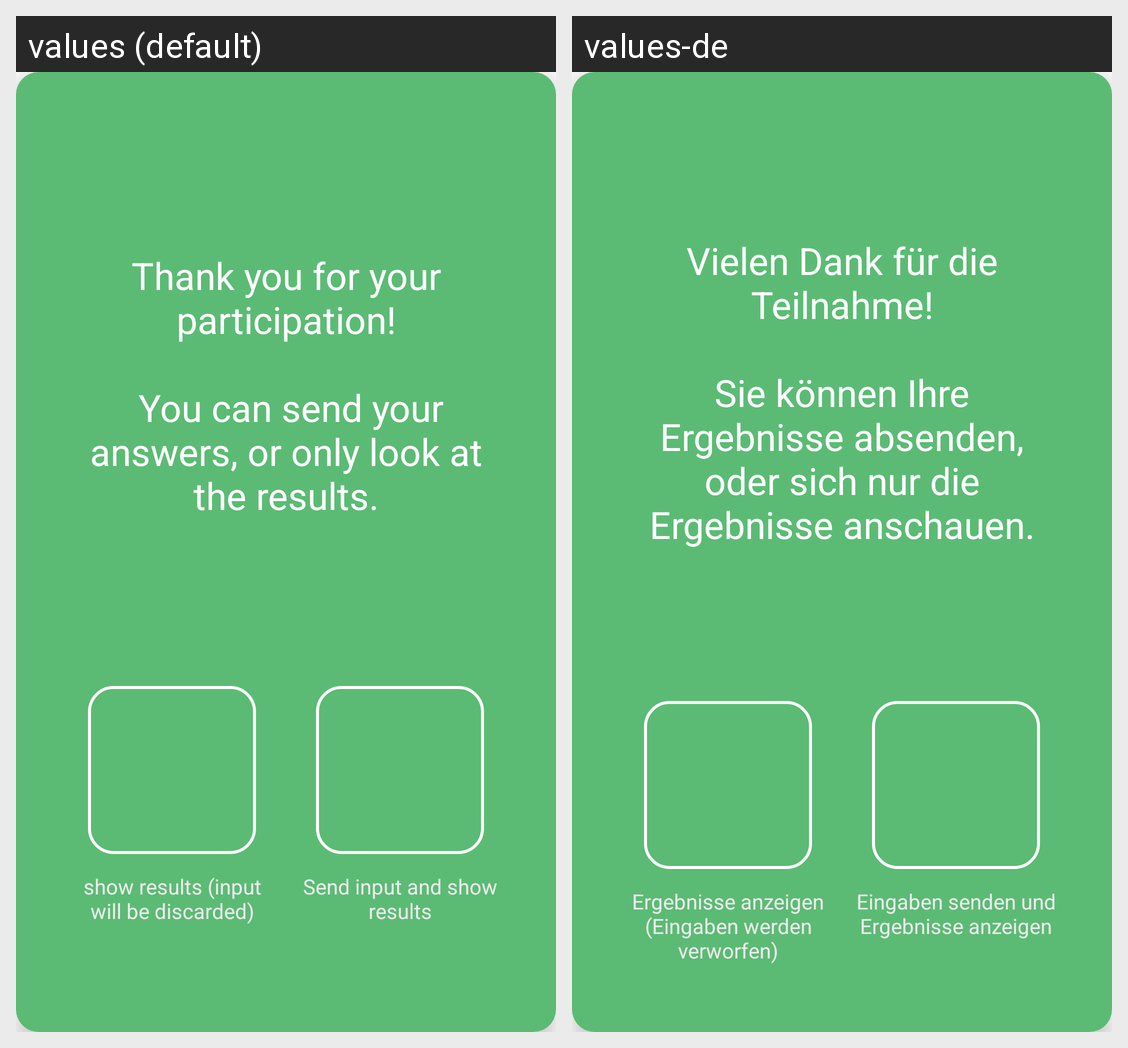

Here is an Android app screen in its default locale and in the app's own translations. Write out the translated-string differences for the strings that appear on this screen.
Android screen res/layout/survey_end.xml rendered under 2 locales, left to right: values (default), values-de. Device: Nexus 5 (rendered at 1080×1920; each locale shown at half size, 540×960, under a caption strip naming it); theme Theme.Surveys.
Strings drawn on this screen, with the default value and each locale's value (text and hints the layout hard-codes, and strings that could not be matched under every locale, appear in the picture but are not listed):

survey_end_message
  values: Thank you for your participation!
      
       You can send your answers, or only look at the results.
  values-de: Vielen Dank für die Teilnahme!
      
      Sie können Ihre Ergebnisse absenden, oder sich nur die Ergebnisse anschauen.

survey_end_submit_button_description
  values: Send input and show results
  values-de: Eingaben senden und Ergebnisse anzeigen

survey_end_results_button
  values: show results (input will be discarded)
  values-de: Ergebnisse anzeigen (Eingaben werden verworfen)

survey_end_submit_button
  values: Send input and show results
  values-de: Eingaben senden und Ergebnisse anzeigen
